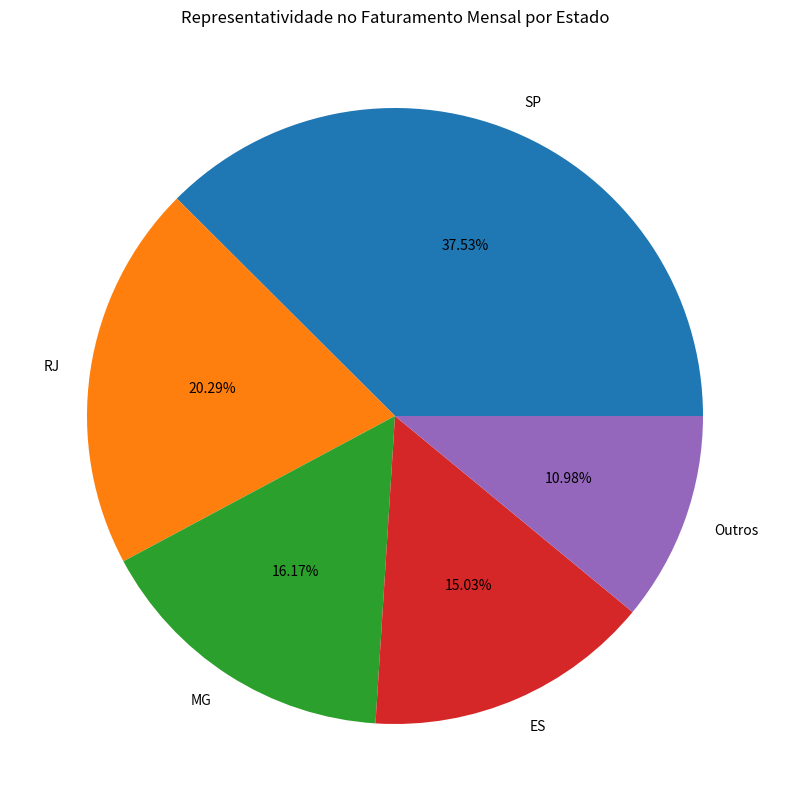

Here is the Python script that generated this plot:
"""

[redacted]
Data: 31/08/2024

4) Dado o valor de faturamento mensal de uma distribuidora, detalhado por estado:
• SP    : R$67.836,43
• RJ    : R$36.678,66
• MG    : R$29.229,88
• ES    : R$27.165,48
• Outros: R$19.849,53

Escreva um programa na linguagem que desejar onde calcule o percentual de representação 
que cada estado teve dentro do valor total mensal da distribuidora.  

* Resultados Obtidos:
    Representatividade no Faturamento Mensal por Estado
    - SP: 37.53%
    - RJ: 20.29%
    - MG: 16.17%
    - ES: 15.03%
    - Outros: 10.98%

"""

# Importa a biblioteca pra lidar com valores reais
from decimal import Decimal

# Verifica se consegue usar o matplotlib
try:
    # Verifica se consegue importar o matplotlib
    import matplotlib.pyplot as plt

    # Função para mostrar a representatividade estadual em um gráfico 
    def print_representatividade_estadual(rep_est):
        estados = rep_est.keys()
        percentual = rep_est.values()
        plt.figure(figsize=(10,10))
        plt.title("Representatividade no Faturamento Mensal por Estado")
        plt.pie(
            x=percentual,
            labels=estados,
            autopct='%1.2f%%')
        plt.show()
except:
    # Função para mostrar a representatividade estadual no terminal
    def print_representatividade_estadual(rep_est):
        print("Representatividade no Faturamento Mensal por Estado")
        for estado,percentual in rep_est.items():
            print(f"- {estado}: {percentual:.2f}%")


# Função para calcular a representatividade estadual no faturamento mensal (recebe um dicionário)
def calcula_percentual_representatividade_faturamento_mensal(faturamento_mensal):
    # Calcula o faturamento mensal total
    faturamento_total = sum(faturamento_mensal.values())
    # Dicionário para salvar a representatividade de cada estado
    representatividade_estadual = {}
    # Determina a representatividade de cada estado
    for estado,valor in faturamento_mensal.items():
        percent_estado = (valor / faturamento_total) * 100
        representatividade_estadual[estado] = percent_estado
    # Retorna a repreentatividade de cada estado
    return representatividade_estadual

# Organiza os dados do mês em um dicionário
faturamento_mensal_agosto = {
    "SP": Decimal('67836.43'),
    "RJ": Decimal('36678.66'),
    "MG": Decimal('29229.88'),
    "ES": Decimal('27165.48'),
    "Outros": Decimal('19849.53') 
}

# Determina a representatividade estadual
rep_est_ago = calcula_percentual_representatividade_faturamento_mensal(faturamento_mensal_agosto)
# Apresenta ao usuário a representativida estadual
print_representatividade_estadual(rep_est_ago)

